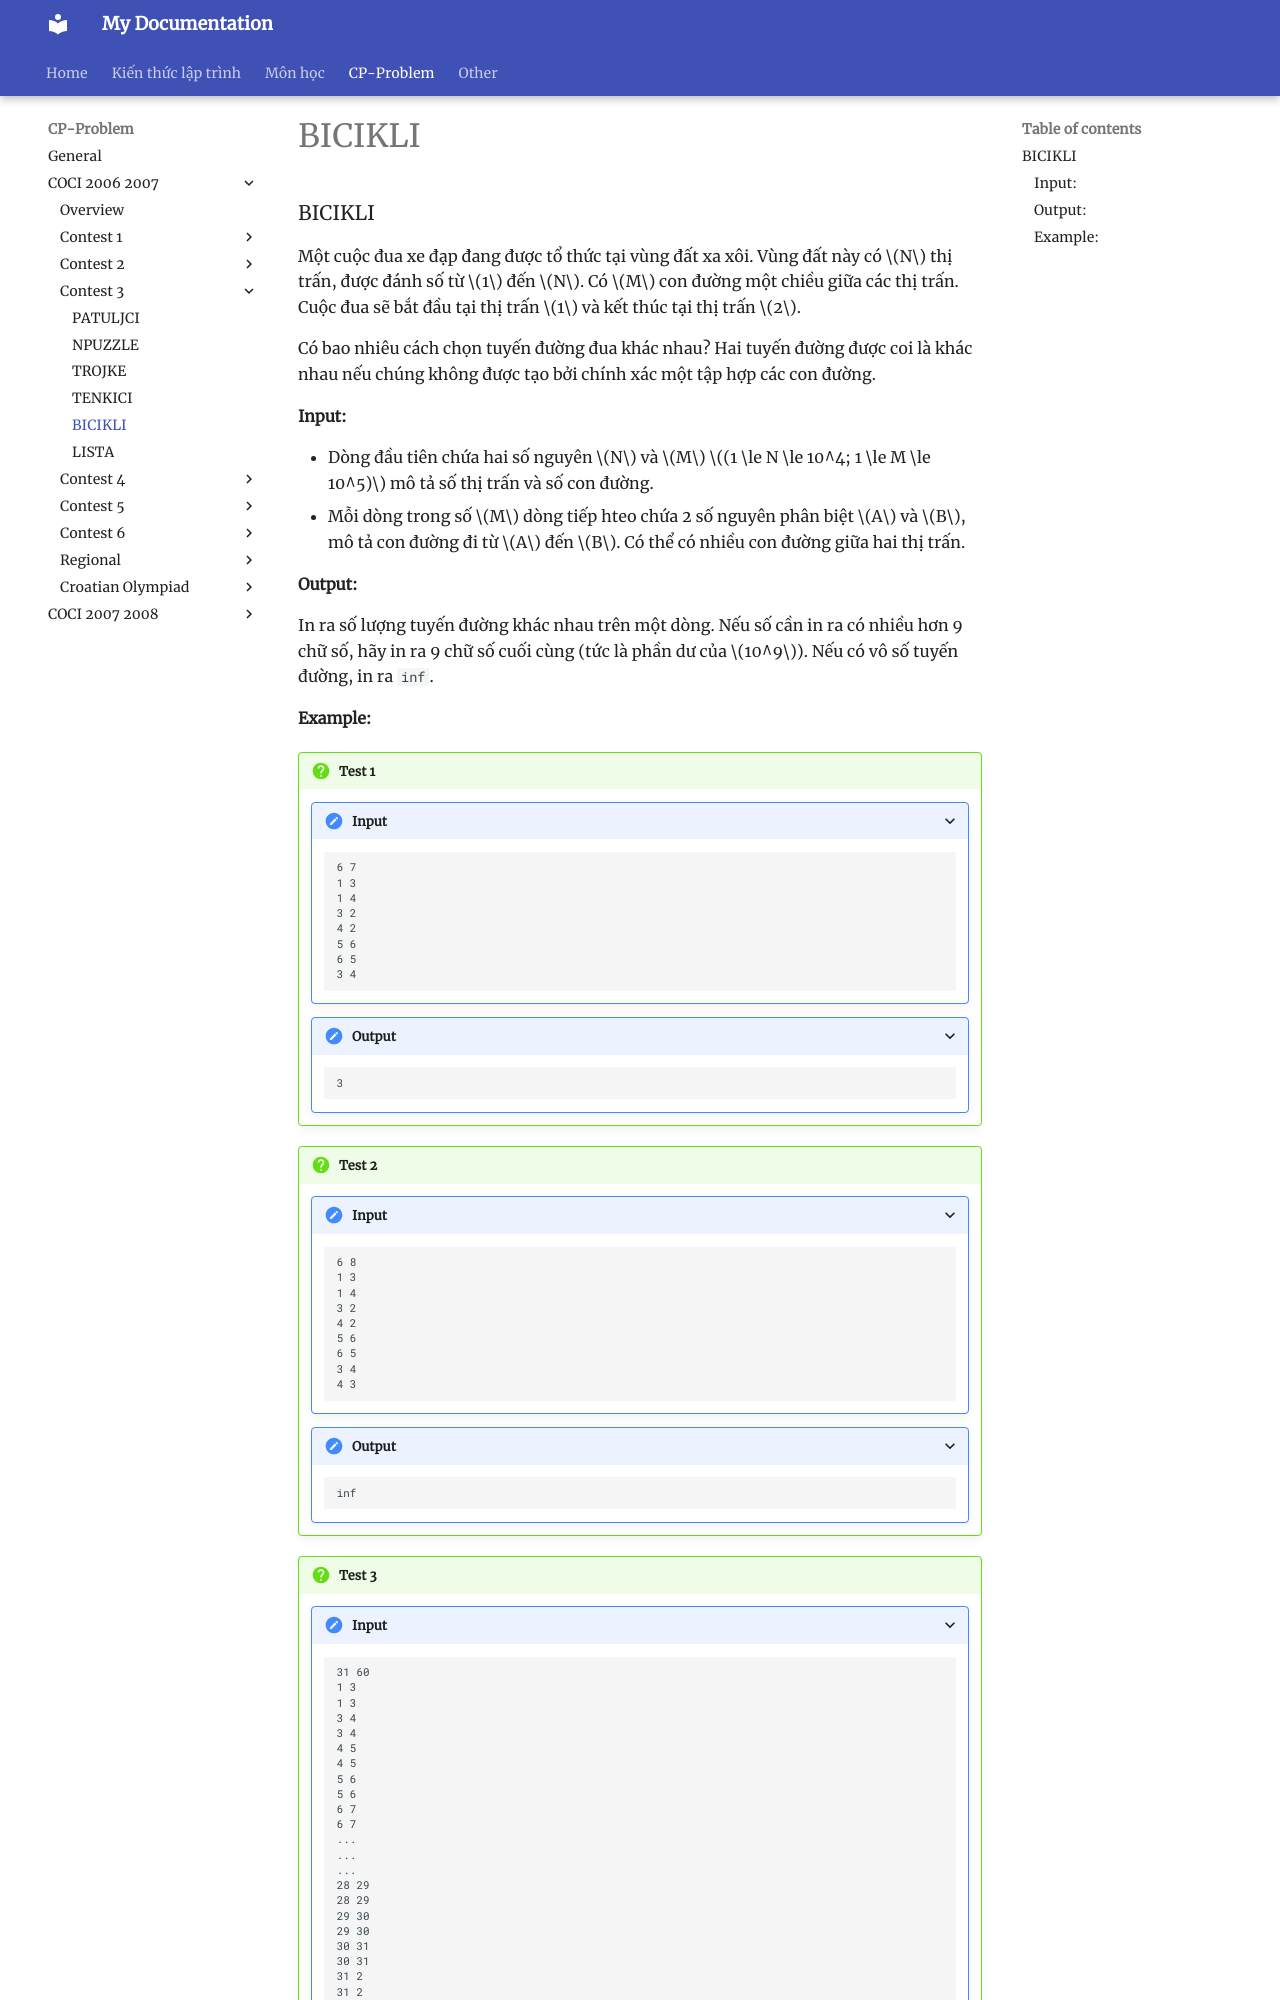

repository: HiGiangcoder/CodeDiary · page: Problem/coci0607/Contest3/P5_BICIKLI/index.html · generator: mkdocs

### BICIKLI

Một cuộc đua xe đạp đang được tổ thức tại vùng đất xa xôi. Vùng đất này có $N$ thị trấn, được đánh số từ $1$ đến $N$. Có $M$ con đường một chiều giữa các thị trấn. Cuộc đua sẽ bắt đầu tại thị trấn $1$ và kết thúc tại thị trấn $2$. 

Có bao nhiêu cách chọn tuyến đường đua khác nhau? Hai tuyến đường được coi là khác nhau nếu chúng không được tạo bởi chính xác một tập hợp các con đường.

#### Input: 
- Dòng đầu tiên chứa hai số nguyên $N$ và $M$ $(1 \le N \le 10^4; 1 \le M \le 10^5)$ mô tả số thị trấn và số con đường.
- Mỗi dòng trong số $M$ dòng tiếp hteo chứa 2 số nguyên phân biệt $A$ và $B$, mô tả con đường đi từ $A$ đến $B$. Có thể có nhiều con đường giữa hai thị trấn.


#### Output: 
In ra số lượng tuyến đường khác nhau trên một dòng. Nếu số cần in ra có nhiều hơn 9 chữ số, hãy in ra 9 chữ số cuối cùng (tức là phần dư của $10^9$). Nếu có vô số tuyến đường, in ra `inf`.
